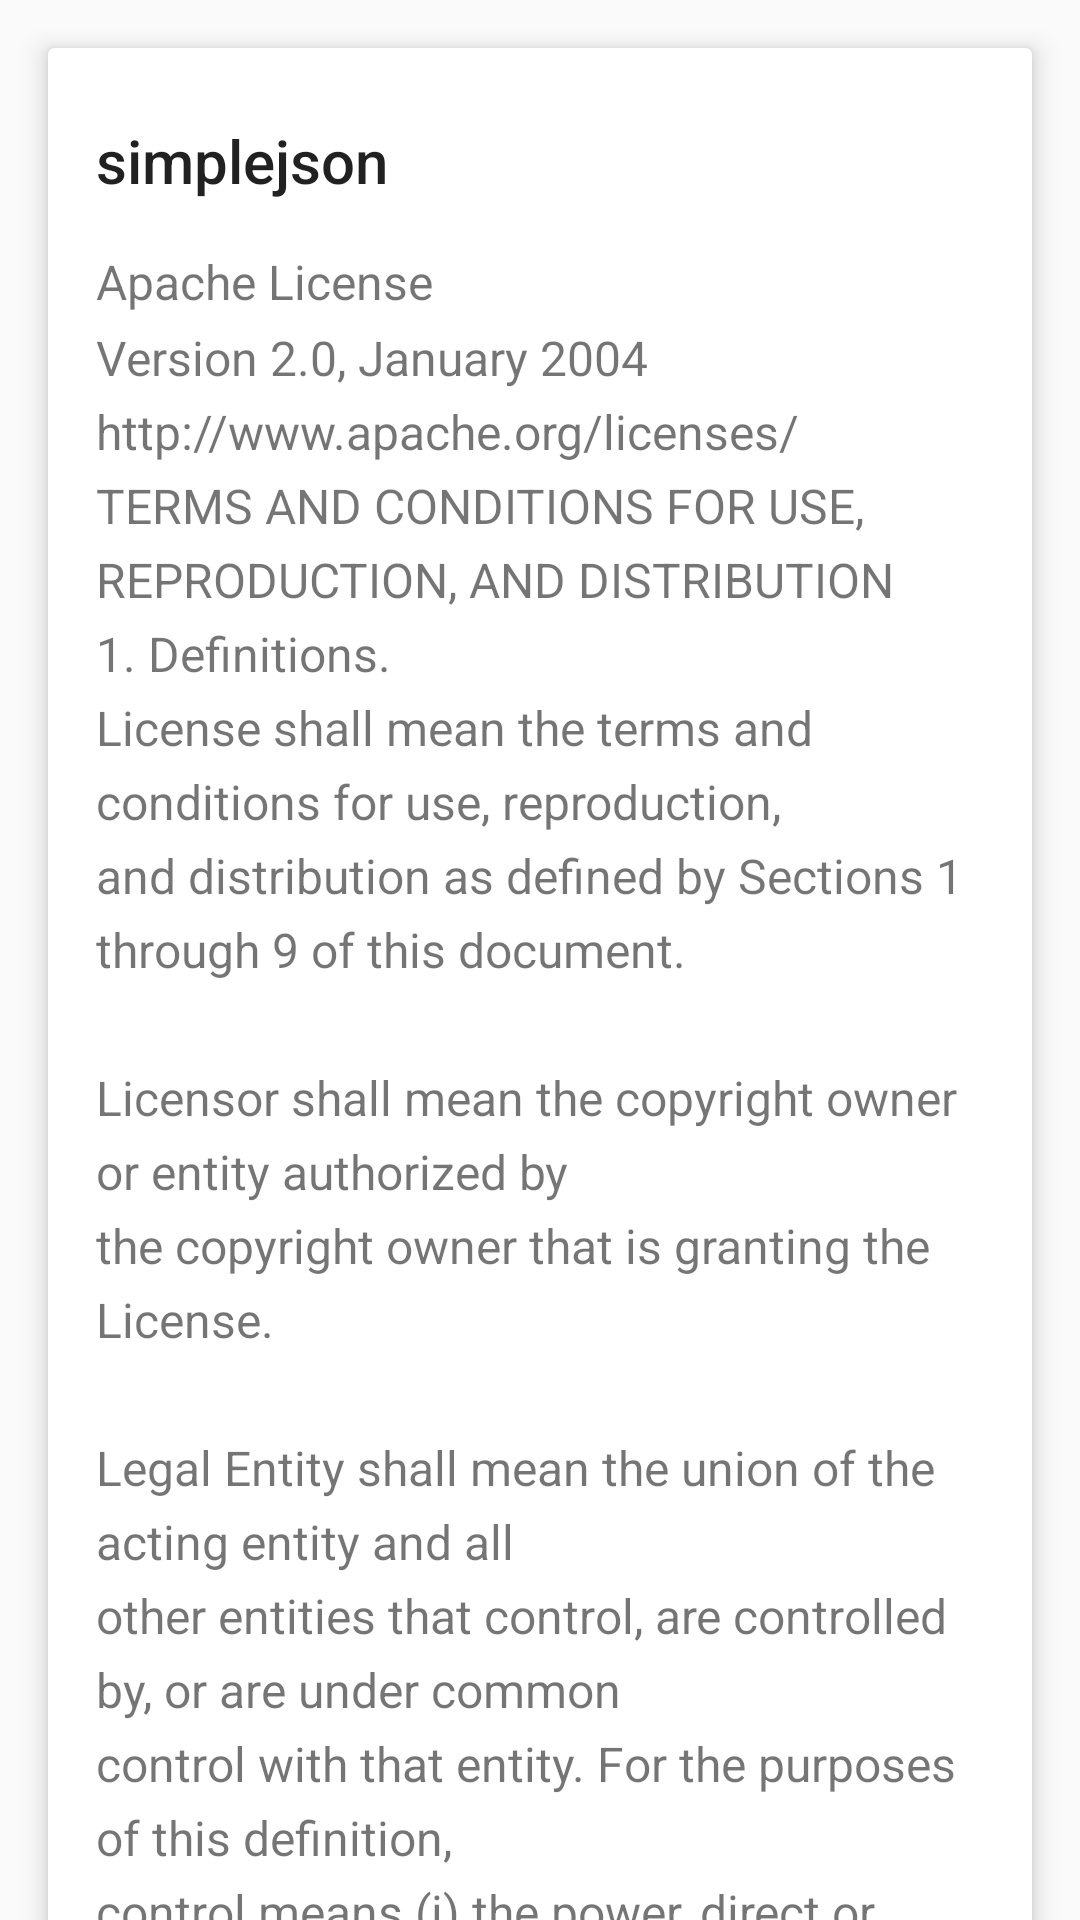

Produce the Android XML layout that renders to this screen, including the resource entries it uses.
<!-- AndroidManifest.xml: application theme AppTheme -->
<!-- res/layout/activity_open_source.xml -->
<?xml version="1.0" encoding="utf-8"?>
<android.support.v4.widget.NestedScrollView xmlns:android="http://schemas.android.com/apk/res/android"
    xmlns:app="http://schemas.android.com/apk/res-auto"
    xmlns:card_view="http://schemas.android.com/apk/res-auto"
    android:layout_width="match_parent"
    android:layout_height="match_parent"
    app:layout_behavior="@string/appbar_scrolling_view_behavior">

    <LinearLayout
        android:layout_width="match_parent"
        android:layout_height="match_parent"
        android:orientation="vertical">

        <android.support.v7.widget.CardView
            android:layout_width="match_parent"
            android:layout_height="wrap_content"
            android:layout_margin="@dimen/fab_margin"
            android:layout_marginBottom="@dimen/activity_horizontal_margin"
            android:layout_marginLeft="@dimen/activity_vertical_margin"
            android:layout_marginRight="@dimen/activity_vertical_margin"
            card_view:cardElevation="5dp">

            <LinearLayout
                style="@style/Widget.CardContent"
                android:layout_width="match_parent"
                android:layout_height="wrap_content">

                <TextView
                    android:layout_width="match_parent"
                    android:layout_height="wrap_content"
                    android:text="@string/json_license"
                    android:textAppearance="@style/TextAppearance.AppCompat.Title" />

                <TextView
                    android:layout_width="match_parent"
                    android:layout_height="wrap_content"
                    android:layout_marginTop="@dimen/text_margin"
                    android:lineSpacingMultiplier="1.3"
                    android:text="@string/json_license_content"
                    android:textColor="@color/black_text_secondary"
                    android:textSize="@dimen/small_textSize" />

            </LinearLayout>
        </android.support.v7.widget.CardView>



        <android.support.v7.widget.CardView
            android:layout_width="match_parent"
            android:layout_height="wrap_content"
            android:layout_margin="@dimen/fab_margin"
            android:layout_marginBottom="@dimen/activity_horizontal_margin"
            android:layout_marginLeft="@dimen/activity_vertical_margin"
            android:layout_marginRight="@dimen/activity_vertical_margin"
            card_view:cardElevation="5dp">

            <LinearLayout
                style="@style/Widget.CardContent"
                android:layout_width="match_parent"
                android:layout_height="wrap_content">

                <TextView
                    android:layout_width="match_parent"
                    android:layout_height="wrap_content"
                    android:layout_marginTop="@dimen/margin_small"
                    android:text="@string/weather_license"
                    android:textAppearance="@style/TextAppearance.AppCompat.Title" />

                <TextView
                    android:id="@+id/weather_license_link"
                    android:layout_width="wrap_content"
                    android:layout_height="wrap_content"
                    android:autoLink="web"
                    android:text="@string/weather_license_link" />

                <TextView
                    android:layout_width="match_parent"
                    android:layout_height="wrap_content"
                    android:layout_marginTop="@dimen/margin_small"
                    android:autoLink="web"
                    android:lineSpacingMultiplier="1.3"
                    android:text="@string/weather_license_content"
                    android:textColor="@color/black_text_secondary"
                    android:textSize="@dimen/text_action" />
            </LinearLayout>
        </android.support.v7.widget.CardView>
    </LinearLayout>
</android.support.v4.widget.NestedScrollView>
<!-- resources referenced by this layout -->
<resources>
  <color name="black_text_secondary">#8a000000</color>
  <dimen name="activity_horizontal_margin">16dp</dimen>
  <dimen name="activity_vertical_margin">10dp</dimen>
  <dimen name="fab_margin">16dp</dimen>
  <dimen name="margin_small">8dp</dimen>
  <dimen name="small_textSize">16dp</dimen>
  <dimen name="text_action">15sp</dimen>
  <dimen name="text_margin">16dp</dimen>
  <string name="json_license">simplejson</string>
  <string name="weather_license">中央氣象局 OPEN DATA</string>
  <string name="weather_license_content">政府資料開放授權條款－第1版
  中華民國104年7月27日訂定
  為便利民眾共享及應用政府資料、促進及活化政府資料應用、結合民間創意提升政府資料品質及價值、優化政府服務品質，訂定本條款。
  
  一、定義
  
  (一)資料提供機關：指將職權範圍內取得或作成之各類電子資料，透過本條款釋出予公眾之政府機關（構）、公營事業機構、公立學校及行政法人。
  
  (二)使用者：指依本條款規定取得開放資料，並對其利用之自然人、法人或團體，包括依本條款授權使用者再轉授權利用之人或團體。
  
  (三)開放資料：指資料提供機關擁有完整著作財產權，或經授權得再轉授權第三人利用之資料，並以公開、可修改，且無不必要技術限制之格式提供者，包括但不限於下列著作：
  
  1. 編輯著作：選擇、編排具有創作性，而可受著作權法保護之資料庫或其他結構化資料組合。
  
  2. 素材：指開放資料集合物中，其他可受著作權法保護之獨立著作。
  
  (四)衍生物：指依本條款所提供之開放資料，進行後續重製、改作、編輯或為其他方式利用之修改物。
  
  (五)資訊：指不受著作權法保護之純粹紀錄，並隨同開放資料一併提供者。前揭資訊除本條款授與權利之規定外，比照有關開放資料之規定辦理。
  
  二、授與權利
  
  (一)各機關所提供之開放資料，授權使用者不限目的、時間及地域、非專屬、不可撤回、免授權金進行利用，利用之方式包括重製、散布、公開傳輸、公開播送、公開口述、公開上映、公開演出、編輯、改作，包括但不限於開發各種產品或服務型態之衍生物。
  
  (二)使用者得再轉授權他人為前項之利用。
  
  (三)使用者依本條款規定利用開放資料，無須另行取得各資料提供機關之書面或其他方式授權。
  
  (四)本條款之授權範圍不包括專利權及商標權。
  
  三、課予義務
  
  (一)使用者利用依本條款提供之開放資料，視為同意遵守本條款之各項規定，並應以尊重第三人著作人格權之方式利用之。
  
  (二)使用者利用依本條款提供之開放資料，及後續之衍生物，應以符合附件所示「顯名聲明」要求之方式，明確標示原資料提供機關之相關聲明；未盡顯名標示義務者，視為自始未取得開放資料之授權。
  
  四、版本更新及授權轉換
  
  (一)本條款如有修正，依舊條款提供之開放資料，於新條款公告時，使用者得選擇採用新條款利用。但原資料提供機關，於提供開放資料時，已訂明其使用之特定版本條款者，不在此限。
  
  (二)本條款與「創用CC授權 姓名標示 4.0 國際版本」相容，使用者依本條款利用開放資料，如後續以「創用CC授權 姓名標示 4.0 國際版本」規定之方式利用，視為符合本條款之規定。
  
  五、停止提供
  
  有下列情形之一者，各資料提供機關得停止全部或一部開放資料之提供，使用者不得向資料提供機關請求任何賠償或補償：
  
  1. 因情事變更或其他正當事由，致各資料提供機關評估繼續提供該開放資料供公眾使用，已不符合公共利益之要求。
  
  2. 所提供之開放資料，有侵害第三人智慧財產權、隱私權或其他法律上利益之虞。
  
  六、免責聲明
  
  (一)依本條款提供之開放資料，不構成任何資料提供機關申述、保證或暗示其推薦、同意、許可或核准之意思表示；各資料提供機關僅於知悉其所提供之開放資料有錯誤或遺漏時，負修正及補充之責。
  
  (二)使用者利用依本條款提供之開放資料，受有損害或損失，或致第三人受有損害或損失，而遭求償者，除法令另有規定外，各資料提供機關不負任何賠償或補償之責。
  
  (三)使用者利用依本條款提供之開放資料，因故意或過失，致資料提供機關遭受損害，或第三人因此向資料提供機關請求賠償損害，使用者應對各機關負賠償責任。
  
  七、準據法
  
  本條款之解釋、效力、履行及其他未盡事宜，以中華民國法律為準據法。
  
  附件：顯名聲明
  
  提供機關／單位 [年份] [開放資料釋出名稱與版本號]
  此開放資料依政府資料開放授權條款 (Open Government Data License) 進行公眾釋出，使用者於遵守本條款各項規定之前提下，得利用之。
  政府資料開放授權條款：http://data.gov.tw/?q=principle
  
  </string>
  <string name="weather_license_link">http://data.gov.tw/?q=principle</string>
  <color name="colorPrimary">#4b84ed</color>
  <color name="colorPrimaryDark">#4b84ed</color>
  <color name="colorAccent">#4b84ed</color>
</resources>
